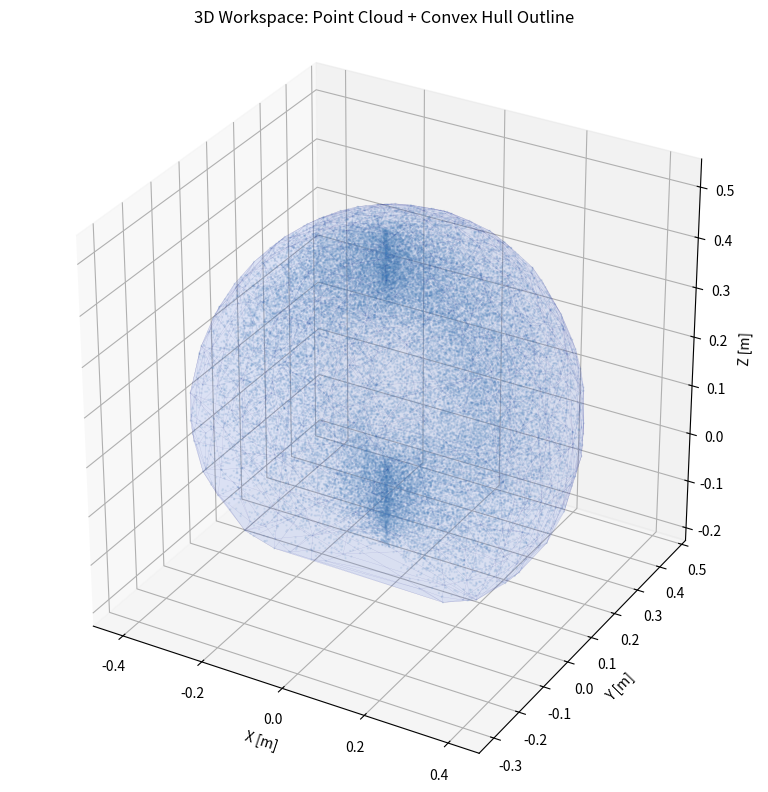
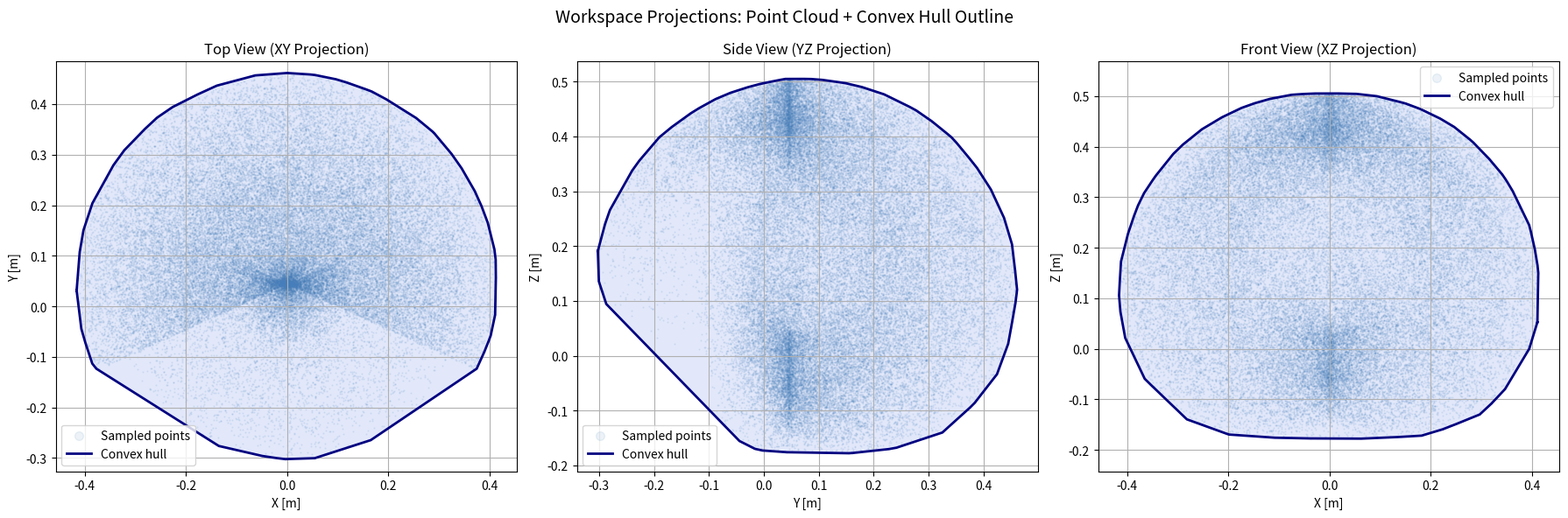

These charts were generated, in order, by the following Python code:
import numpy as np
import matplotlib.pyplot as plt
from scipy.spatial import ConvexHull
from mpl_toolkits.mplot3d.art3d import Poly3DCollection

def rotz(theta):
    return np.array([
        [np.cos(theta), -np.sin(theta), 0, 0],
        [np.sin(theta),  np.cos(theta), 0, 0],
        [0,              0,             1, 0],
        [0,              0,             0, 1]
    ])

def roty(theta):
    return np.array([
        [np.cos(theta), 0, np.sin(theta), 0],
        [0,             1, 0,             0],
        [-np.sin(theta),0, np.cos(theta), 0],
        [0, 0, 0, 1]
    ])

def rotx(theta):
    return np.array([
        [1, 0,              0,             0],
        [0, np.cos(theta), -np.sin(theta), 0],
        [0, np.sin(theta),  np.cos(theta), 0],
        [0, 0, 0, 1]
    ])

def trans(x, y, z):
    return np.array([
        [1,0,0,x],
        [0,1,0,y],
        [0,0,1,z],
        [0,0,0,1]
    ])

T_BW = np.array([
    [-1, 0, 0, 0],
    [ 0,-1, 0, 0],
    [ 0, 0, 1, 0],
    [ 0, 0, 0, 1]
])

T_SB = trans(0, -0.0452, 0.0165) @ np.eye(4)
T_SU = trans(0, -0.0306, 0.1025) @ roty(-1.57079)
T_UL = trans(0.11257, -0.028, 0) @ np.eye(4)
T_LW = trans(0.0052, -0.1349, 0) @ rotz(1.57079)
T_WG = trans(-0.0601, 0, 0) @ roty(-1.57079)
T_GC = trans(0.0, 0.0, 0.075)

points = []
N = 50000

for _ in range(N):
    r1 = np.random.uniform(-2, 2)
    r2 = np.random.uniform(-1.57, 1.57)
    r3 = np.random.uniform(-1.58, 1.58)
    r4 = np.random.uniform(-1.57, 1.57)
    r5 = np.random.uniform(-np.pi, np.pi)

    T1 = T_SB @ rotz(r1)
    T2 = T_SU @ rotz(r2)
    T3 = T_UL @ rotz(r3)
    T4 = T_LW @ rotz(r4)
    T5 = T_WG @ rotz(r5)

    T = T_BW @ T1 @ T2 @ T3 @ T4 @ T5 @ T_GC
    p = T[:3, 3]
    points.append(p)

points = np.array(points)

hull_3d = ConvexHull(points)
hull_xy = ConvexHull(points[:, [0, 1]])
hull_yz = ConvexHull(points[:, [1, 2]])
hull_xz = ConvexHull(points[:, [0, 2]])

def get_closed_hull_boundary(pts2d, hull):
    verts = np.append(hull.vertices, hull.vertices[0])
    return pts2d[verts, 0], pts2d[verts, 1]

fig = plt.figure(figsize=(10, 8))
ax = fig.add_subplot(111, projection='3d')

#Point cloud
ax.scatter(points[:, 0], points[:, 1], points[:, 2],
           s=0.5, c='steelblue', alpha=0.1, label='Sampled points')

faces = [points[simplex] for simplex in hull_3d.simplices]
poly = Poly3DCollection(faces, alpha=0.08,
                        facecolor='royalblue', edgecolor='navy', linewidth=0.2)
ax.add_collection3d(poly)

ax.set_xlabel('X [m]')
ax.set_ylabel('Y [m]')
ax.set_zlabel('Z [m]')
ax.set_title('3D Workspace: Point Cloud + Convex Hull Outline')
ax.set_box_aspect([1, 1, 1])
plt.tight_layout()
plt.show()

fig, axes = plt.subplots(1, 3, figsize=(18, 6))

#top view
axes[0].scatter(points[:, 0], points[:, 1],
                s=0.5, c='steelblue', alpha=0.1, label='Sampled points')
bx, by = get_closed_hull_boundary(points[:, [0, 1]], hull_xy)
axes[0].plot(bx, by, 'navy', linewidth=2, label='Convex hull')
axes[0].fill(bx, by, alpha=0.15, color='royalblue')
axes[0].set_xlabel('X [m]')
axes[0].set_ylabel('Y [m]')
axes[0].set_title('Top View (XY Projection)')
axes[0].axis('equal')
axes[0].grid(True)
axes[0].legend(markerscale=10)

#side view
axes[1].scatter(points[:, 1], points[:, 2],
                s=0.5, c='steelblue', alpha=0.1, label='Sampled points')
bx, by = get_closed_hull_boundary(points[:, [1, 2]], hull_yz)
axes[1].plot(bx, by, 'navy', linewidth=2, label='Convex hull')
axes[1].fill(bx, by, alpha=0.15, color='royalblue')
axes[1].set_xlabel('Y [m]')
axes[1].set_ylabel('Z [m]')
axes[1].set_title('Side View (YZ Projection)')
axes[1].axis('equal')
axes[1].grid(True)
axes[1].legend(markerscale=10)

#front view
axes[2].scatter(points[:, 0], points[:, 2],
                s=0.5, c='steelblue', alpha=0.1, label='Sampled points')
bx, by = get_closed_hull_boundary(points[:, [0, 2]], hull_xz)
axes[2].plot(bx, by, 'navy', linewidth=2, label='Convex hull')
axes[2].fill(bx, by, alpha=0.15, color='royalblue')
axes[2].set_xlabel('X [m]')
axes[2].set_ylabel('Z [m]')
axes[2].set_title('Front View (XZ Projection)')
axes[2].axis('equal')
axes[2].grid(True)
axes[2].legend(markerscale=10)

plt.suptitle('Workspace Projections: Point Cloud + Convex Hull Outline', fontsize=14)
plt.tight_layout()
plt.show()
